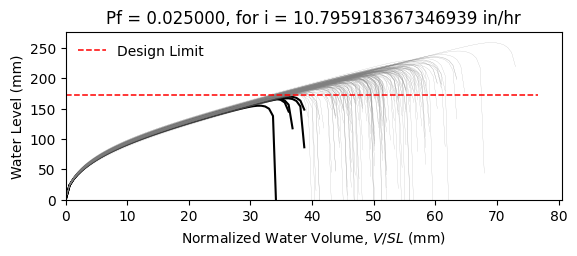

Source data for this figure (header and first rows):
W10X15, L = 360.0 in, slope = 0.020833333333333332 in/in, dead load = 6.944444444444444e-05 kip/in…
zwlim AISC Appendix 2, zwlim DAMP, zwlim Proposed for ASCE 7, zwlim Neglect Ponding, dhnom Denver, dhnom New York, dhnom New Orleans, dh Denver, dh New York, dh New Orleans, dmax
6.464, 5.286, 5.892, 8.509, 0.9904, 0.9904, 0.9904, 2.471, 2.471, 2.471, 8.243, Safe, 
6.464, 5.286, 5.892, 8.509, 0.9904, 0.9904, 0.9904, 2.471, 2.471, 2.471, 7.519, Safe, 
6.464, 5.286, 5.892, 8.509, 0.9904, 0.9904, 0.9904, 2.471, 2.471, 2.471, 7.482, Safe, 
6.464, 5.286, 5.892, 8.509, 0.9904, 0.9904, 0.9904, 2.471, 2.471, 2.471, 8.592, Safe, 
6.464, 5.286, 5.892, 8.509, 0.9904, 0.9904, 0.9904, 2.471, 2.471, 2.471, 6.937, Safe, 
6.464, 5.286, 5.892, 8.509, 0.9904, 0.9904, 0.9904, 2.471, 2.471, 2.471, 10.19, Safe, 
6.464, 5.286, 5.892, 8.509, 0.9904, 0.9904, 0.9904, 2.471, 2.471, 2.471, 7.873, Safe, 
6.464, 5.286, 5.892, 8.509, 0.9904, 0.9904, 0.9904, 2.471, 2.471, 2.471, 7.249, Safe, 
6.464, 5.286, 5.892, 8.509, 0.9904, 0.9904, 0.9904, 2.471, 2.471, 2.471, 8.266, Safe, 
6.464, 5.286, 5.892, 8.509, 0.9904, 0.9904, 0.9904, 2.471, 2.471, 2.471, 7.772, Safe, 
6.464, 5.286, 5.892, 8.509, 0.9904, 0.9904, 0.9904, 2.471, 2.471, 2.471, 6.77, Safe, 
6.464, 5.286, 5.892, 8.509, 0.9904, 0.9904, 0.9904, 2.471, 2.471, 2.471, 6.683, Fail, 
6.464, 5.286, 5.892, 8.509, 0.9904, 0.9904, 0.9904, 2.471, 2.471, 2.471, 8.555, Safe, 
6.464, 5.286, 5.892, 8.509, 0.9904, 0.9904, 0.9904, 2.471, 2.471, 2.471, 7.421, Safe, 
6.464, 5.286, 5.892, 8.509, 0.9904, 0.9904, 0.9904, 2.471, 2.471, 2.471, 8.355, Safe, 
6.464, 5.286, 5.892, 8.509, 0.9904, 0.9904, 0.9904, 2.471, 2.471, 2.471, 7.785, Safe, 
6.464, 5.286, 5.892, 8.509, 0.9904, 0.9904, 0.9904, 2.471, 2.471, 2.471, 7.999, Safe, 
6.464, 5.286, 5.892, 8.509, 0.9904, 0.9904, 0.9904, 2.471, 2.471, 2.471, 8.79, Safe, 
6.464, 5.286, 5.892, 8.509, 0.9904, 0.9904, 0.9904, 2.471, 2.471, 2.471, 7.343, Safe, 
6.464, 5.286, 5.892, 8.509, 0.9904, 0.9904, 0.9904, 2.471, 2.471, 2.471, 7.783, Safe, 
6.464, 5.286, 5.892, 8.509, 0.9904, 0.9904, 0.9904, 2.471, 2.471, 2.471, 7.165, Safe, 
6.464, 5.286, 5.892, 8.509, 0.9904, 0.9904, 0.9904, 2.471, 2.471, 2.471, 8.398, Safe, 
6.464, 5.286, 5.892, 8.509, 0.9904, 0.9904, 0.9904, 2.471, 2.471, 2.471, 8.244, Safe, 
6.464, 5.286, 5.892, 8.509, 0.9904, 0.9904, 0.9904, 2.471, 2.471, 2.471, 7.874, Safe, 
6.464, 5.286, 5.892, 8.509, 0.9904, 0.9904, 0.9904, 2.471, 2.471, 2.471, 7.743, Safe, 
6.464, 5.286, 5.892, 8.509, 0.9904, 0.9904, 0.9904, 2.471, 2.471, 2.471, 6.89, Safe, 
6.464, 5.286, 5.892, 8.509, 0.9904, 0.9904, 0.9904, 2.471, 2.471, 2.471, 8.338, Safe, 
6.464, 5.286, 5.892, 8.509, 0.9904, 0.9904, 0.9904, 2.471, 2.471, 2.471, 7.813, Safe, 
6.464, 5.286, 5.892, 8.509, 0.9904, 0.9904, 0.9904, 2.471, 2.471, 2.471, 7.372, Safe, 
6.464, 5.286, 5.892, 8.509, 0.9904, 0.9904, 0.9904, 2.471, 2.471, 2.471, 8.741, Safe, 
6.464, 5.286, 5.892, 8.509, 0.9904, 0.9904, 0.9904, 2.471, 2.471, 2.471, 8.317, Safe, 
6.464, 5.286, 5.892, 8.509, 0.9904, 0.9904, 0.9904, 2.471, 2.471, 2.471, 8.125, Safe, 
6.464, 5.286, 5.892, 8.509, 0.9904, 0.9904, 0.9904, 2.471, 2.471, 2.471, 7.517, Safe, 
6.464, 5.286, 5.892, 8.509, 0.9904, 0.9904, 0.9904, 2.471, 2.471, 2.471, 8.751, Safe, 
6.464, 5.286, 5.892, 8.509, 0.9904, 0.9904, 0.9904, 2.471, 2.471, 2.471, 8.324, Safe, 
6.464, 5.286, 5.892, 8.509, 0.9904, 0.9904, 0.9904, 2.471, 2.471, 2.471, 7.327, Safe, 
6.464, 5.286, 5.892, 8.509, 0.9904, 0.9904, 0.9904, 2.471, 2.471, 2.471, 7.96, Safe, 
6.464, 5.286, 5.892, 8.509, 0.9904, 0.9904, 0.9904, 2.471, 2.471, 2.471, 8.314, Safe, 
6.464, 5.286, 5.892, 8.509, 0.9904, 0.9904, 0.9904, 2.471, 2.471, 2.471, 8.669, Safe, 
6.464, 5.286, 5.892, 8.509, 0.9904, 0.9904, 0.9904, 2.471, 2.471, 2.471, 6.844, Safe, 
6.464, 5.286, 5.892, 8.509, 0.9904, 0.9904, 0.9904, 2.471, 2.471, 2.471, 9.021, Safe, 
6.464, 5.286, 5.892, 8.509, 0.9904, 0.9904, 0.9904, 2.471, 2.471, 2.471, 7.657, Safe, 
6.464, 5.286, 5.892, 8.509, 0.9904, 0.9904, 0.9904, 2.471, 2.471, 2.471, 7.724, Safe, 
6.464, 5.286, 5.892, 8.509, 0.9904, 0.9904, 0.9904, 2.471, 2.471, 2.471, 7.878, Safe, 
6.464, 5.286, 5.892, 8.509, 0.9904, 0.9904, 0.9904, 2.471, 2.471, 2.471, 8.548, Safe, 
6.464, 5.286, 5.892, 8.509, 0.9904, 0.9904, 0.9904, 2.471, 2.471, 2.471, 7.058, Safe, 
6.464, 5.286, 5.892, 8.509, 0.9904, 0.9904, 0.9904, 2.471, 2.471, 2.471, 8.002, Safe, 
6.464, 5.286, 5.892, 8.509, 0.9904, 0.9904, 0.9904, 2.471, 2.471, 2.471, 7.315, Safe, 
6.464, 5.286, 5.892, 8.509, 0.9904, 0.9904, 0.9904, 2.471, 2.471, 2.471, 7.967, Safe, 
6.464, 5.286, 5.892, 8.509, 0.9904, 0.9904, 0.9904, 2.471, 2.471, 2.471, 7.293, Safe, 
6.464, 5.286, 5.892, 8.509, 0.9904, 0.9904, 0.9904, 2.471, 2.471, 2.471, 8.325, Safe, 
6.464, 5.286, 5.892, 8.509, 0.9904, 0.9904, 0.9904, 2.471, 2.471, 2.471, 6.552, Fail, 
6.464, 5.286, 5.892, 8.509, 0.9904, 0.9904, 0.9904, 2.471, 2.471, 2.471, 8.042, Safe, 
6.464, 5.286, 5.892, 8.509, 0.9904, 0.9904, 0.9904, 2.471, 2.471, 2.471, 7.502, Safe, 
6.464, 5.286, 5.892, 8.509, 0.9904, 0.9904, 0.9904, 2.471, 2.471, 2.471, 8.958, Safe, 
6.464, 5.286, 5.892, 8.509, 0.9904, 0.9904, 0.9904, 2.471, 2.471, 2.471, 7.201, Safe, 
6.464, 5.286, 5.892, 8.509, 0.9904, 0.9904, 0.9904, 2.471, 2.471, 2.471, 7.765, Safe, 
6.464, 5.286, 5.892, 8.509, 0.9904, 0.9904, 0.9904, 2.471, 2.471, 2.471, 7.302, Safe, 
6.464, 5.286, 5.892, 8.509, 0.9904, 0.9904, 0.9904, 2.471, 2.471, 2.471, 7.015, Safe, 
... 142 more rows
